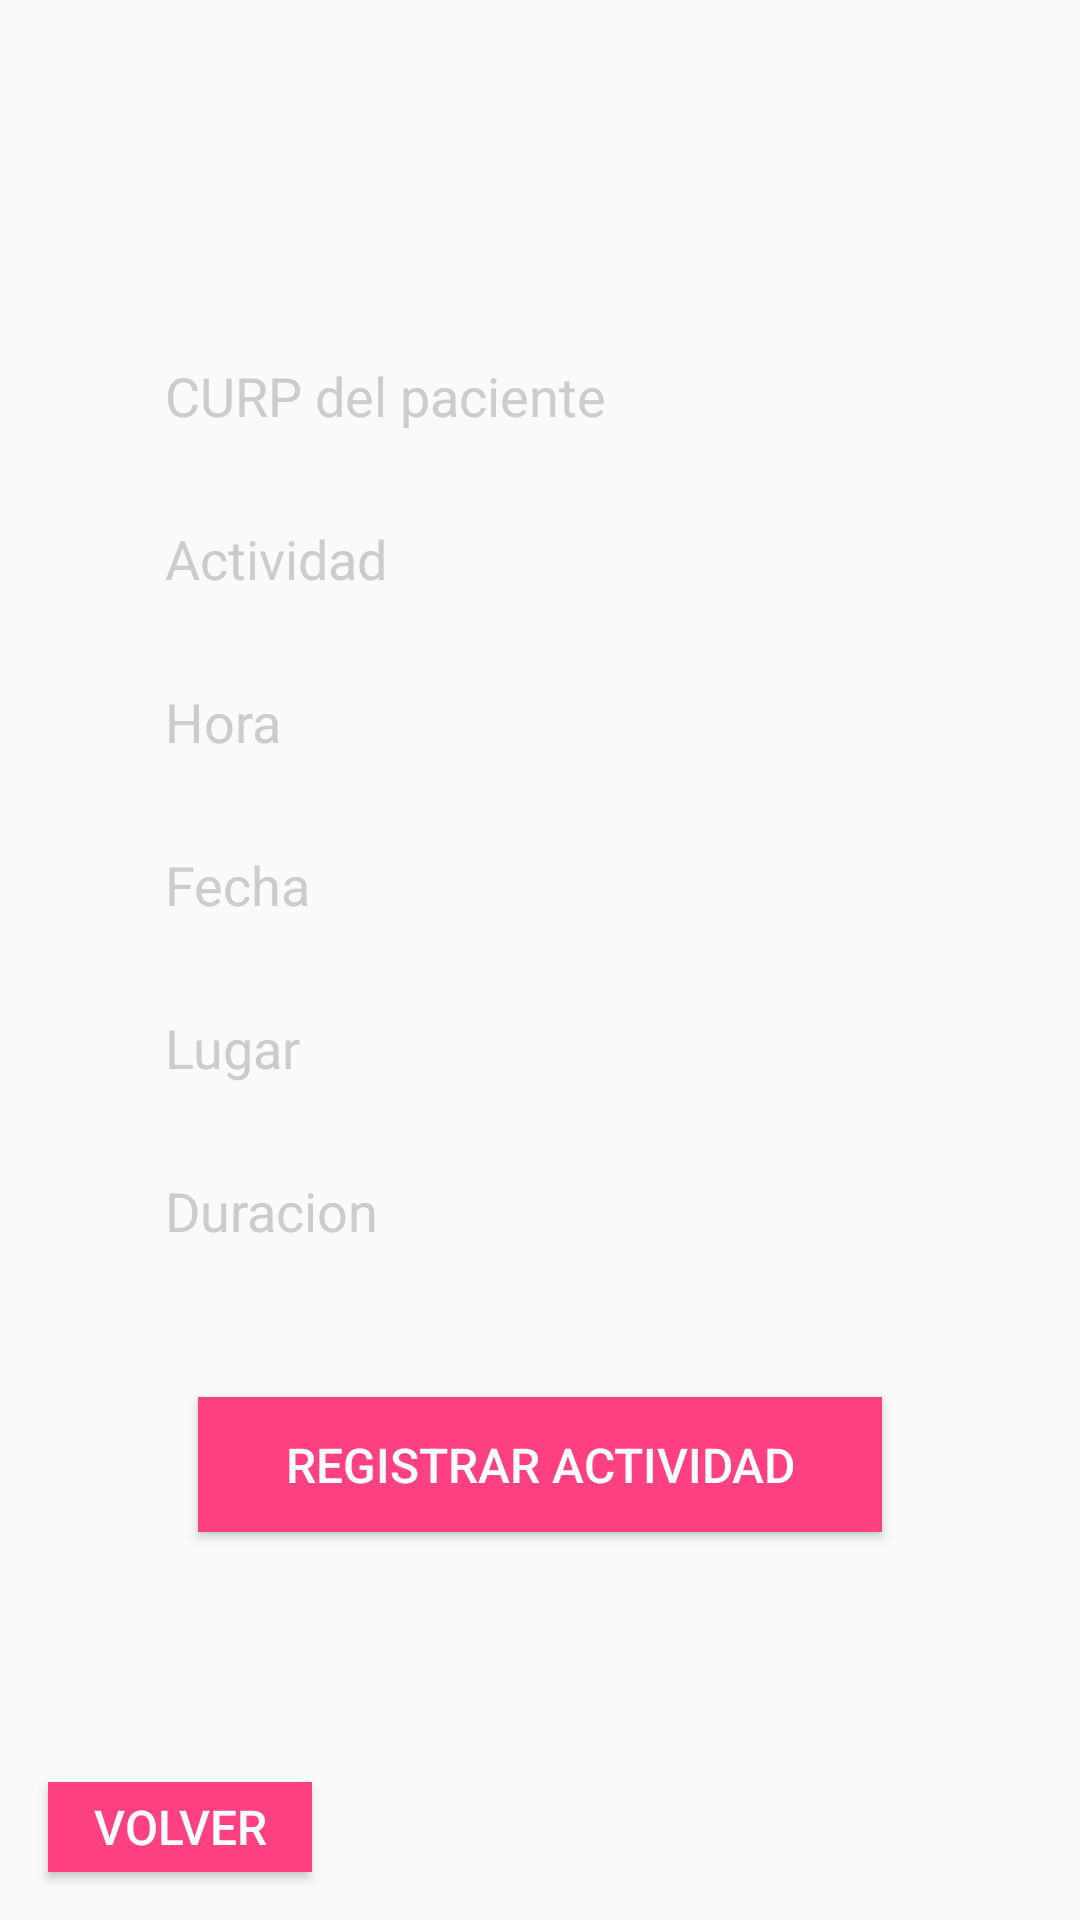

Here is an Android app screen rendered from its layout file. Give the layout XML and the strings, colors and styles it references.
<!-- AndroidManifest.xml: application theme Theme.ProyectoGRANPATIN -->
<!-- res/layout/activity_actividades_agregar.xml -->
<?xml version="1.0" encoding="utf-8"?>
<androidx.constraintlayout.widget.ConstraintLayout xmlns:android="http://schemas.android.com/apk/res/android"
    xmlns:app="http://schemas.android.com/apk/res-auto"
    xmlns:tools="http://schemas.android.com/tools"
    android:layout_width="match_parent"
    android:layout_height="match_parent"
    tools:context=".actividades_agregar">

    <Button
        android:id="@+id/volver"
        android:layout_width="88dp"
        android:layout_height="30dp"
        android:layout_alignParentStart="true"
        android:layout_alignParentBottom="true"
        android:layout_marginStart="16dp"
        android:layout_marginBottom="16dp"
        android:background="@color/colorAccent"
        android:elevation="5dp"
        android:text="volver"
        android:textColor="#fff"
        android:textSize="16dp"
        app:layout_constraintBottom_toBottomOf="parent"
        app:layout_constraintStart_toStartOf="parent" />

    <LinearLayout
        android:layout_width="330dp"
        android:layout_height="613dp"
        android:layout_alignParentStart="true"
        android:layout_alignParentTop="true"
        android:layout_alignParentEnd="true"
        android:layout_alignParentBottom="true"
        android:layout_marginStart="8dp"
        android:layout_marginEnd="8dp"
        android:foregroundGravity="center"
        android:gravity="center"
        android:orientation="vertical"
        app:layout_constraintBottom_toBottomOf="parent"
        app:layout_constraintEnd_toEndOf="parent"
        app:layout_constraintHorizontal_bias="0.492"
        app:layout_constraintStart_toStartOf="parent"
        app:layout_constraintTop_toTopOf="parent"
        app:layout_constraintVertical_bias="0.135">

        <ImageView
            android:layout_width="200dp"
            android:layout_height="100dp"
            android:layout_marginBottom="70dp"
            android:visibility="gone"
            app:srcCompat="@drawable/microsoftteams_image__1_" /><![CDATA[
        android:padding="50dp"
        android:src="@drawable/logo"/>

        ]]>

        <EditText
            android:id="@+id/et_Curp"
            android:layout_width="match_parent"
            android:layout_height="wrap_content"
            android:layout_marginLeft="20dp"
            android:layout_marginRight="20dp"
            android:layout_marginBottom="10dp"
            android:background="@drawable/input"
            android:hint="CURP del paciente"
            android:paddingLeft="20dp"
            android:paddingTop="10dp"
            android:paddingRight="10dp"
            android:paddingBottom="10dp"
            android:textColorHint="#ccc" />

        <EditText
            android:id="@+id/et_Actividad"
            android:layout_width="match_parent"
            android:layout_height="wrap_content"
            android:layout_marginLeft="20dp"
            android:layout_marginRight="20dp"
            android:layout_marginBottom="10dp"
            android:background="@drawable/input"
            android:hint="Actividad"
            android:paddingLeft="20dp"
            android:paddingTop="10dp"
            android:paddingRight="10dp"
            android:paddingBottom="10dp"
            android:textColorHint="#ccc" />

        <EditText
            android:id="@+id/et_Hora"
            android:layout_width="match_parent"
            android:layout_height="wrap_content"
            android:layout_marginLeft="20dp"
            android:layout_marginRight="20dp"
            android:layout_marginBottom="10dp"
            android:background="@drawable/input"
            android:hint="Hora"
            android:paddingLeft="20dp"
            android:paddingTop="10dp"
            android:paddingRight="10dp"
            android:paddingBottom="10dp"
            android:textColorHint="#ccc" />

        <EditText
            android:id="@+id/et_Fecha"
            android:layout_width="match_parent"
            android:layout_height="wrap_content"
            android:layout_marginLeft="20dp"
            android:layout_marginRight="20dp"
            android:layout_marginBottom="10dp"
            android:background="@drawable/input"
            android:hint="Fecha"
            android:paddingLeft="20dp"
            android:paddingTop="10dp"
            android:paddingRight="10dp"
            android:paddingBottom="10dp"
            android:textColorHint="#ccc" />

        <EditText
            android:id="@+id/et_Lugar"
            android:layout_width="match_parent"
            android:layout_height="wrap_content"
            android:layout_marginLeft="20dp"
            android:layout_marginRight="20dp"
            android:layout_marginBottom="10dp"
            android:background="@drawable/input"
            android:hint="Lugar"
            android:paddingLeft="20dp"
            android:paddingTop="10dp"
            android:paddingRight="10dp"
            android:paddingBottom="10dp"
            android:textColorHint="#ccc" />

        <EditText
            android:id="@+id/et_Duracion"
            android:layout_width="match_parent"
            android:layout_height="wrap_content"
            android:layout_marginLeft="20dp"
            android:layout_marginRight="20dp"
            android:layout_marginBottom="10dp"
            android:background="@drawable/input"
            android:hint="Duracion"
            android:paddingLeft="20dp"
            android:paddingTop="10dp"
            android:paddingRight="10dp"
            android:paddingBottom="10dp"
            android:textColorHint="#ccc" />

        <Button
            android:id="@+id/et_Registrar_actividad"
            android:layout_width="228dp"
            android:layout_height="45dp"
            android:layout_marginTop="30dp"
            android:background="@color/colorAccent"
            android:elevation="5dp"
            android:text="Registrar actividad"
            android:textColor="#fff"
            android:textSize="16dp"
            android:visibility="visible" />

    </LinearLayout>
</androidx.constraintlayout.widget.ConstraintLayout>
<!-- resources referenced by this layout -->
<resources>
  <color name="colorAccent">#FF4081</color>
  <!-- drawable microsoftteams_image__1_: png bitmap (drawable, 42955 bytes) -->
  <style name="Theme.ProyectoGRANPATIN" parent="Theme.AppCompat.Light.NoActionBar">
          
          <item name="colorPrimary">@color/colorPrimary</item>
          <item name="colorPrimaryDark">@color/colorPrimaryDark</item>
          <item name="colorAccent">@color/colorAccent</item>
      </style>
  <color name="colorPrimary">#3F51B5</color>
  <color name="colorPrimaryDark">#0f97a1</color>
</resources>
